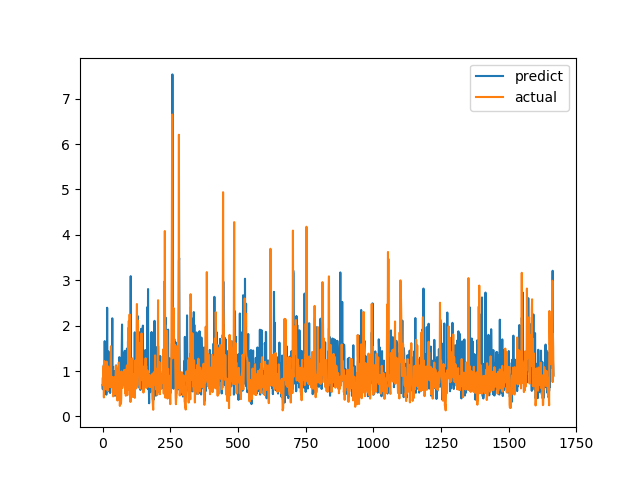

The table this chart was drawn from, first rows:
predict, actual
0.6922, 0.6915
0.5987, 0.8558
0.8913, 0.7094
0.8742, 1.015
0.8407, 1.116
1.139, 0.4183
0.6582, 1.002
0.8121, 1.219
1.659, 1.143
0.7266, 0.6528
0.6495, 0.6747
0.9361, 0.601
1.412, 0.6695
1.083, 0.6538
0.4788, 0.7814
0.8429, 1.206
0.9776, 0.8469
2.394, 0.8286
0.9597, 0.6482
0.8947, 0.5624
0.5838, 0.7183
0.5524, 1.1
1.432, 0.9542
0.8362, 0.729
1.144, 0.6694
0.7364, 0.8631
0.7858, 0.6465
1.164, 0.8223
0.5164, 0.9236
0.9779, 0.8301
1.246, 1.067
0.7471, 1.546
0.9262, 0.6827
0.734, 0.6386
0.8388, 0.6464
1.338, 0.6881
2.162, 0.7274
1.078, 0.65
1.091, 0.8694
0.4722, 0.4409
0.8395, 0.4519
0.5989, 0.7575
0.988, 0.4952
0.6247, 0.6851
0.5596, 0.7244
0.993, 0.8654
0.4548, 0.74
0.6123, 0.8071
0.5016, 0.8204
1.107, 1.114
1.125, 1.109
0.7008, 0.4751
0.5857, 1.039
1.058, 0.9458
0.9748, 0.7878
0.5028, 0.3505
0.7022, 0.9368
0.6488, 0.9868
0.9632, 0.647
0.8605, 1.03
... 1,606 more rows
